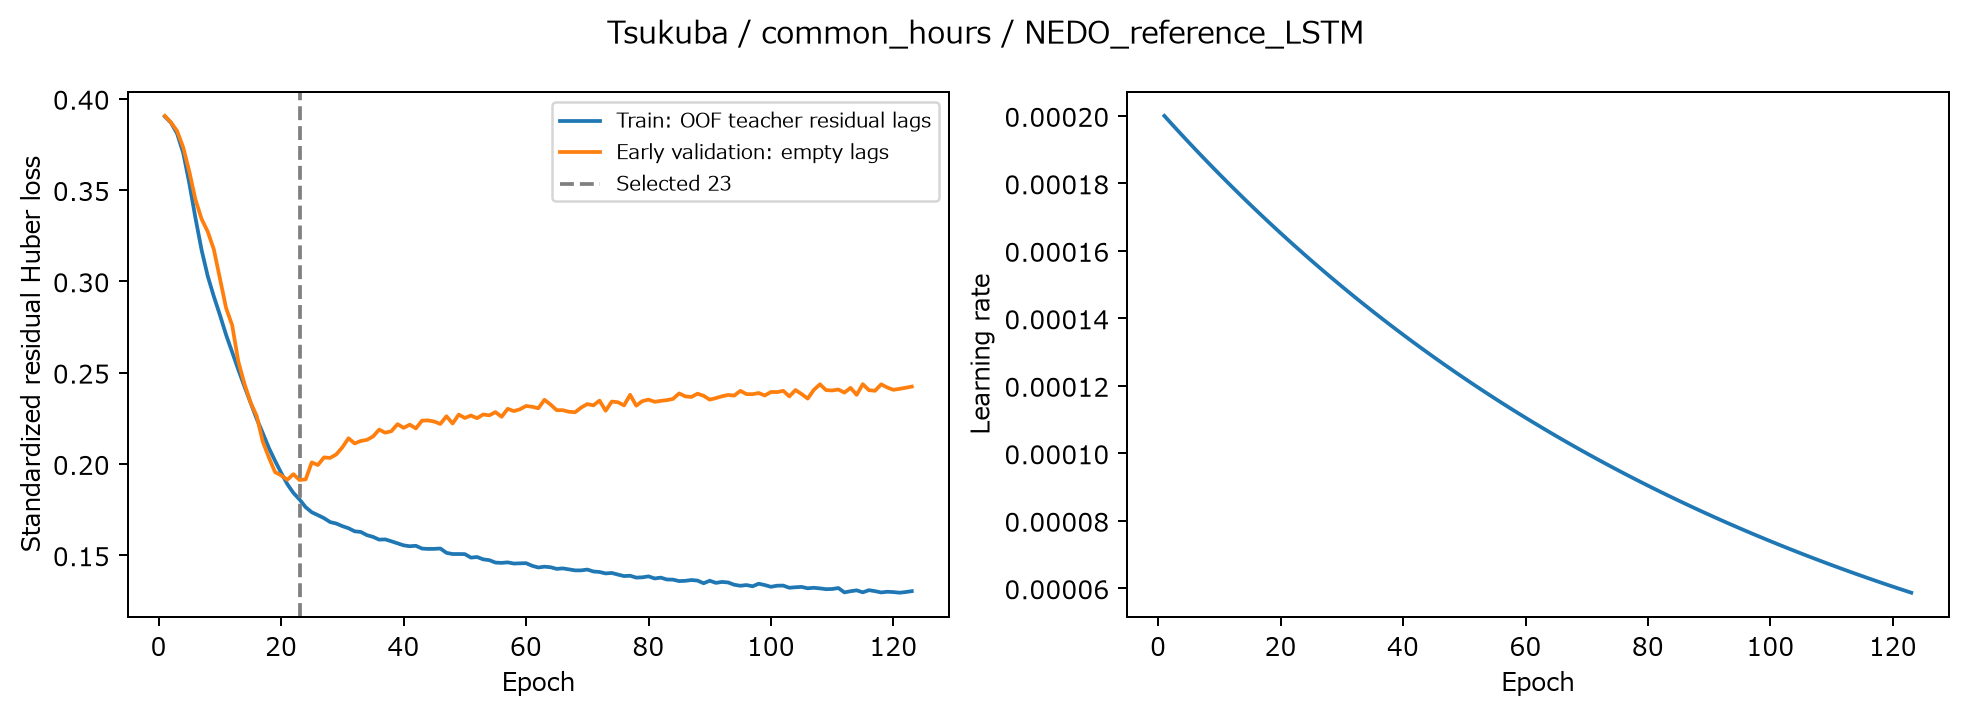

The table this chart was drawn from, first rows:
epoch, train_huber_standardized, validation_early_huber_standardized, learning_rate, max_gradient_norm_before_clip, elapsed_seconds
1, 0.3903, 0.3906, 0.0002, 0.07449, 2.267
2, 0.3869, 0.387, 0.000198, 0.08938, 4.216
3, 0.3809, 0.3823, 0.000196, 0.1111, 6.246
4, 0.3704, 0.3734, 0.0001941, 0.1066, 8.172
5, 0.3536, 0.3601, 0.0001921, 0.1231, 10.06
6, 0.3347, 0.3448, 0.0001902, 0.1283, 11.95
7, 0.3172, 0.3341, 0.0001883, 0.127, 13.99
8, 0.3029, 0.3273, 0.0001864, 0.1225, 16.09
9, 0.2917, 0.3175, 0.0001845, 0.1841, 18.24
10, 0.2815, 0.3015, 0.0001827, 0.1873, 20.33
11, 0.2707, 0.2854, 0.0001809, 0.2916, 22.43
12, 0.2612, 0.2759, 0.0001791, 0.1805, 24.52
13, 0.2516, 0.2561, 0.0001773, 0.21, 26.31
14, 0.2425, 0.2439, 0.0001755, 0.1808, 27.96
15, 0.2336, 0.2337, 0.0001737, 0.1913, 29.88
16, 0.2248, 0.2263, 0.000172, 0.164, 31.75
17, 0.2169, 0.2121, 0.0001703, 0.1753, 33.89
18, 0.2087, 0.2035, 0.0001686, 0.2568, 35.77
19, 0.2017, 0.1955, 0.0001669, 0.2438, 37.73
20, 0.1951, 0.1937, 0.0001652, 0.2361, 39.45
21, 0.189, 0.1913, 0.0001636, 0.2131, 41.18
22, 0.1841, 0.1944, 0.0001619, 0.1855, 42.99
23, 0.1805, 0.1912, 0.0001603, 0.2422, 44.84
24, 0.1763, 0.1916, 0.0001587, 0.2808, 46.98
25, 0.1735, 0.2008, 0.0001571, 0.2875, 49.38
26, 0.172, 0.1994, 0.0001556, 0.2167, 51.59
27, 0.1703, 0.2036, 0.000154, 0.2375, 53.62
28, 0.1682, 0.2033, 0.0001525, 0.2043, 55.66
29, 0.1674, 0.2052, 0.0001509, 0.1917, 57.71
30, 0.1659, 0.2091, 0.0001494, 0.2323, 59.81
31, 0.1648, 0.2141, 0.0001479, 0.3819, 61.62
32, 0.1631, 0.2112, 0.0001465, 0.2425, 63.66
33, 0.1628, 0.2126, 0.000145, 0.3648, 65.68
34, 0.161, 0.2132, 0.0001435, 0.2487, 67.75
35, 0.16, 0.215, 0.0001421, 0.1992, 69.84
36, 0.1586, 0.2188, 0.0001407, 0.3288, 71.96
37, 0.1587, 0.2171, 0.0001393, 0.303, 74
38, 0.1576, 0.2179, 0.0001379, 0.3144, 76.11
39, 0.1565, 0.2218, 0.0001365, 0.2478, 78.17
40, 0.1554, 0.2198, 0.0001351, 0.3501, 80.65
41, 0.1549, 0.2215, 0.0001338, 0.3389, 82.68
42, 0.1552, 0.2195, 0.0001325, 0.2619, 84.57
43, 0.1537, 0.2237, 0.0001311, 0.4801, 86.72
44, 0.1534, 0.2239, 0.0001298, 0.3022, 88.78
45, 0.1535, 0.2232, 0.0001285, 0.2653, 90.72
46, 0.1537, 0.2219, 0.0001272, 0.357, 92.77
47, 0.1513, 0.2261, 0.000126, 0.2691, 94.81
48, 0.1507, 0.2222, 0.0001247, 0.2701, 96.9
49, 0.1507, 0.227, 0.0001235, 0.1802, 98.94
50, 0.1506, 0.2252, 0.0001222, 0.2876, 101
51, 0.1487, 0.2265, 0.000121, 0.2228, 102.9
52, 0.149, 0.2251, 0.0001198, 0.2808, 104.9
53, 0.1477, 0.2271, 0.0001186, 0.2197, 107
54, 0.1473, 0.2266, 0.0001174, 0.2108, 109.1
55, 0.146, 0.2284, 0.0001162, 0.2862, 111.2
56, 0.1458, 0.2258, 0.0001151, 0.3068, 113.2
57, 0.1461, 0.2302, 0.0001139, 0.3415, 115.3
58, 0.1454, 0.2289, 0.0001128, 0.4499, 117.4
59, 0.1456, 0.2299, 0.0001117, 0.3269, 119.5
60, 0.1457, 0.2317, 0.0001105, 0.2865, 121.5
... 63 more rows
